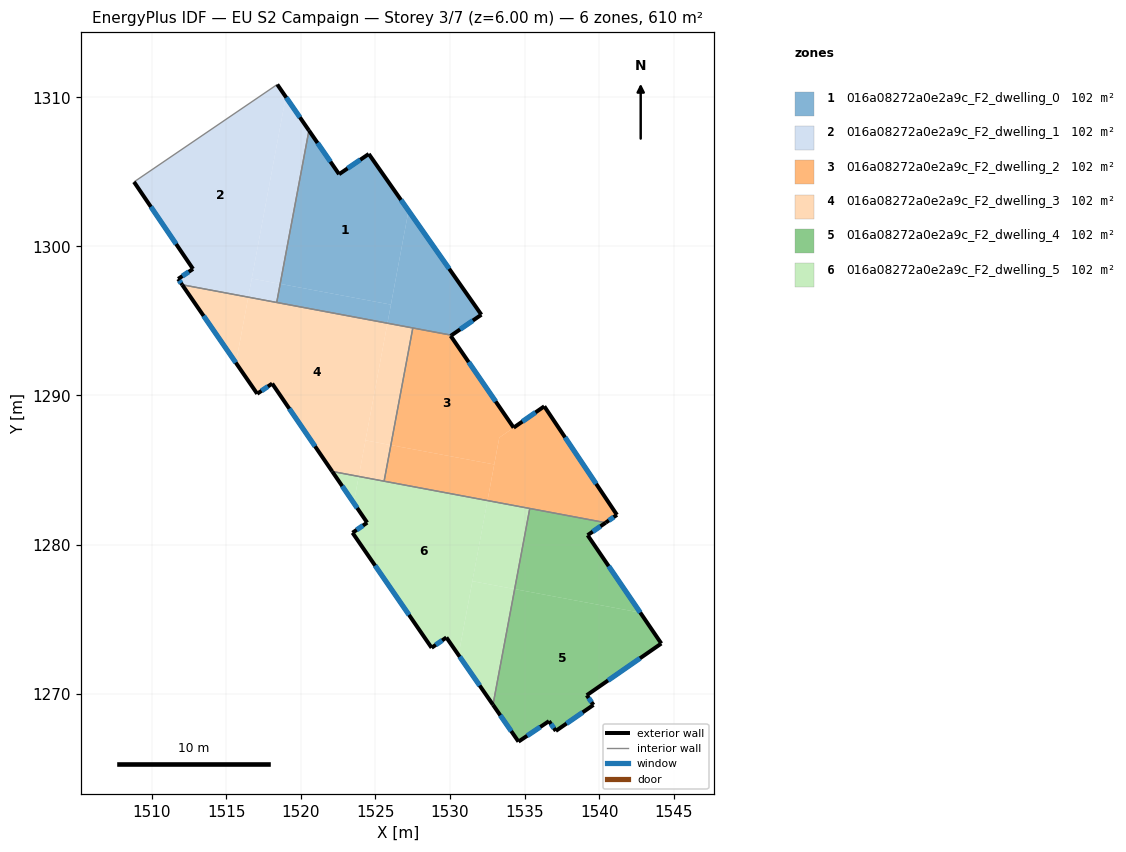
=== STOREY PLAN SPEC (per zone: floor XY polygon, exterior-wall plan segments, windows/doors) ===
zone 1: 016a08272a0e2a9c_F2_dwelling_0  (101.7 m²)
  floor: (1524.55, 1306.20) (1527.22, 1302.39) (1526.04, 1296.09) (1518.61, 1297.48) (1520.54, 1307.77) (1522.56, 1304.84)
  floor: (1527.22, 1302.39) (1532.10, 1295.42) (1530.11, 1294.04) (1525.80, 1294.85)
  floor: (1526.04, 1296.09) (1525.80, 1294.85) (1518.38, 1296.24) (1518.61, 1297.48)
  exterior wall: (1522.56, 1304.84) – (1520.54, 1307.77)  [3.6 m]
    window: (1521.98, 1305.68) – (1521.12, 1306.93)  [2.0 m²]
  exterior wall: (1524.55, 1306.20) – (1522.56, 1304.84)  [2.4 m]
    window: (1523.98, 1305.81) – (1523.13, 1305.23)  [1.3 m²]
  exterior wall: (1532.10, 1295.42) – (1524.55, 1306.20)  [13.2 m]
    window: (1529.95, 1298.50) – (1526.71, 1303.12)  [7.3 m²]
  exterior wall: (1530.11, 1294.04) – (1532.10, 1295.42)  [2.4 m]
    window: (1530.68, 1294.43) – (1531.53, 1295.02)  [1.3 m²]
  interior walls: 3
zone 2: 016a08272a0e2a9c_F2_dwelling_1  (101.7 m²)
  floor: (1518.41, 1310.86) (1518.99, 1310.03) (1516.47, 1296.59) (1512.04, 1297.42) (1511.77, 1297.82) (1512.76, 1298.49) (1508.81, 1304.32)
  floor: (1518.99, 1310.03) (1520.54, 1307.77) (1518.61, 1297.48) (1516.70, 1297.84)
  floor: (1518.61, 1297.48) (1518.38, 1296.24) (1516.47, 1296.59) (1516.70, 1297.84)
  exterior wall: (1508.81, 1304.32) – (1512.76, 1298.49)  [7.1 m]
    window: (1509.94, 1302.65) – (1511.63, 1300.15)  [3.9 m²]
  exterior wall: (1520.54, 1307.77) – (1518.41, 1310.86)  [3.7 m]
    window: (1519.93, 1308.65) – (1519.02, 1309.98)  [2.1 m²]
  exterior wall: (1511.77, 1297.82) – (1512.04, 1297.42)  [0.5 m]
    window: (1511.84, 1297.70) – (1511.96, 1297.54)  [0.3 m²]
  exterior wall: (1512.76, 1298.49) – (1511.77, 1297.82)  [1.2 m]
    window: (1512.48, 1298.29) – (1512.05, 1298.01)  [0.7 m²]
  interior walls: 3
zone 3: 016a08272a0e2a9c_F2_dwelling_2  (101.7 m²)
  floor: (1536.32, 1289.27) (1541.20, 1281.99) (1540.44, 1281.47) (1532.51, 1282.95) (1533.30, 1287.17)
  floor: (1532.97, 1285.37) (1532.51, 1282.95) (1525.58, 1284.25) (1526.03, 1286.67)
  floor: (1530.11, 1294.04) (1530.05, 1294.00) (1534.27, 1287.84) (1533.30, 1287.17) (1532.97, 1285.37) (1526.03, 1286.67) (1527.51, 1294.53)
  exterior wall: (1540.44, 1281.47) – (1541.20, 1281.99)  [0.9 m]
    window: (1540.66, 1281.62) – (1540.98, 1281.84)  [0.5 m²]
  exterior wall: (1530.05, 1294.00) – (1530.11, 1294.04)  [0.1 m]
  exterior wall: (1534.27, 1287.84) – (1530.05, 1294.00)  [7.5 m]
    window: (1533.06, 1289.60) – (1531.25, 1292.24)  [4.1 m²]
  exterior wall: (1536.32, 1289.27) – (1534.27, 1287.84)  [2.5 m]
    window: (1535.74, 1288.86) – (1534.86, 1288.25)  [1.4 m²]
  exterior wall: (1541.20, 1281.99) – (1536.32, 1289.27)  [8.8 m]
    window: (1539.80, 1284.07) – (1537.72, 1287.19)  [4.8 m²]
  interior walls: 4
zone 4: 016a08272a0e2a9c_F2_dwelling_3  (101.7 m²)
  floor: (1525.80, 1294.85) (1523.88, 1284.57) (1522.10, 1284.90) (1518.07, 1290.80) (1517.07, 1290.11) (1515.64, 1292.18) (1516.47, 1296.59)
  floor: (1516.47, 1296.59) (1515.64, 1292.18) (1512.04, 1297.42)
  floor: (1527.51, 1294.53) (1526.03, 1286.67) (1524.33, 1286.99) (1523.94, 1284.90) (1525.80, 1294.85)
  floor: (1526.03, 1286.67) (1525.58, 1284.25) (1523.88, 1284.57) (1524.33, 1286.99)
  exterior wall: (1512.04, 1297.42) – (1517.07, 1290.11)  [8.9 m]
    window: (1513.47, 1295.34) – (1515.63, 1292.20)  [4.9 m²]
  exterior wall: (1518.07, 1290.80) – (1522.10, 1284.90)  [7.1 m]
    window: (1519.22, 1289.11) – (1520.95, 1286.59)  [3.9 m²]
  exterior wall: (1517.07, 1290.11) – (1518.07, 1290.80)  [1.2 m]
    window: (1517.36, 1290.31) – (1517.79, 1290.60)  [0.7 m²]
  interior walls: 4
zone 5: 016a08272a0e2a9c_F2_dwelling_4  (101.7 m²)
  floor: (1542.76, 1275.44) (1544.17, 1273.36) (1539.17, 1269.89) (1539.62, 1269.24) (1537.10, 1267.50) (1536.64, 1268.16) (1534.59, 1266.78) (1532.88, 1269.25) (1534.34, 1277.01)
  floor: (1540.44, 1281.47) (1539.23, 1280.63) (1542.76, 1275.44) (1534.34, 1277.01) (1535.35, 1282.42)
  exterior wall: (1537.10, 1267.50) – (1539.62, 1269.24)  [3.1 m]
    window: (1537.82, 1268.00) – (1538.90, 1268.75)  [1.7 m²]
  exterior wall: (1536.64, 1268.16) – (1537.10, 1267.50)  [0.8 m]
    window: (1536.77, 1267.97) – (1536.97, 1267.69)  [0.4 m²]
  exterior wall: (1534.59, 1266.78) – (1536.64, 1268.16)  [2.5 m]
    window: (1535.18, 1267.18) – (1536.05, 1267.77)  [1.4 m²]
  exterior wall: (1532.88, 1269.25) – (1534.59, 1266.78)  [3.0 m]
    window: (1533.37, 1268.55) – (1534.10, 1267.49)  [1.7 m²]
  exterior wall: (1539.23, 1280.63) – (1540.44, 1281.47)  [1.5 m]
    window: (1539.57, 1280.87) – (1540.09, 1281.23)  [0.8 m²]
  exterior wall: (1544.17, 1273.36) – (1539.23, 1280.63)  [8.8 m]
    window: (1542.76, 1275.44) – (1540.64, 1278.55)  [4.8 m²]
  exterior wall: (1539.17, 1269.89) – (1544.17, 1273.36)  [6.1 m]
    window: (1540.60, 1270.89) – (1542.74, 1272.37)  [3.4 m²]
  exterior wall: (1539.62, 1269.24) – (1539.17, 1269.89)  [0.8 m]
    window: (1539.49, 1269.43) – (1539.30, 1269.71)  [0.4 m²]
  interior walls: 2
zone 6: 016a08272a0e2a9c_F2_dwelling_5  (101.7 m²)
  floor: (1532.51, 1282.95) (1530.57, 1272.59) (1529.76, 1273.77) (1528.77, 1273.08) (1523.46, 1280.79) (1524.45, 1281.47) (1523.54, 1282.79) (1523.88, 1284.57)
  floor: (1535.35, 1282.42) (1534.34, 1277.01) (1531.50, 1277.54) (1532.51, 1282.95)
  floor: (1535.35, 1282.42) (1532.51, 1282.95) (1531.50, 1277.54) (1534.34, 1277.01) (1532.88, 1269.25) (1530.57, 1272.59) (1532.51, 1282.95) (1523.88, 1284.57) (1523.54, 1282.79) (1522.10, 1284.90)
  exterior wall: (1524.45, 1281.47) – (1523.46, 1280.79)  [1.2 m]
    window: (1524.16, 1281.28) – (1523.74, 1280.99)  [0.7 m²]
  exterior wall: (1522.10, 1284.90) – (1524.45, 1281.47)  [4.2 m]
    window: (1522.77, 1283.92) – (1523.77, 1282.45)  [2.3 m²]
  exterior wall: (1529.76, 1273.77) – (1532.88, 1269.25)  [5.5 m]
    window: (1530.65, 1272.48) – (1531.99, 1270.54)  [3.0 m²]
  exterior wall: (1528.77, 1273.08) – (1529.76, 1273.77)  [1.2 m]
    window: (1529.05, 1273.27) – (1529.47, 1273.57)  [0.7 m²]
  exterior wall: (1523.46, 1280.79) – (1528.77, 1273.08)  [9.4 m]
    window: (1524.98, 1278.59) – (1527.25, 1275.28)  [5.2 m²]
  interior walls: 3

=== DERIVED (storey summary) ===
Building: EU S2 Campaign
Storey: 3 of 7  (floor level z = 6.00 m)
Storey gross floor area: 610.3 m²
Zones on this storey: 6
  - 016a08272a0e2a9c_F2_dwelling_0: floor 101.7 m²; exterior wall 21.6 m (64.7 m²); 4 window(s) 11.9 m²; WWR 18.4%
  - 016a08272a0e2a9c_F2_dwelling_1: floor 101.7 m²; exterior wall 12.5 m (37.4 m²); 4 window(s) 6.9 m²; WWR 18.4%
  - 016a08272a0e2a9c_F2_dwelling_2: floor 101.7 m²; exterior wall 19.7 m (59.2 m²); 4 window(s) 10.8 m²; WWR 18.3%
  - 016a08272a0e2a9c_F2_dwelling_3: floor 101.7 m²; exterior wall 17.2 m (51.7 m²); 3 window(s) 9.5 m²; WWR 18.4%
  - 016a08272a0e2a9c_F2_dwelling_4: floor 101.7 m²; exterior wall 26.5 m (79.4 m²); 8 window(s) 14.6 m²; WWR 18.4%
  - 016a08272a0e2a9c_F2_dwelling_5: floor 101.7 m²; exterior wall 21.4 m (64.2 m²); 5 window(s) 11.8 m²; WWR 18.4%
Zone adjacency (shared interzone walls):
  - 016a08272a0e2a9c_F2_dwelling_0 ↔ 016a08272a0e2a9c_F2_dwelling_1
  - 016a08272a0e2a9c_F2_dwelling_0 ↔ 016a08272a0e2a9c_F2_dwelling_2
  - 016a08272a0e2a9c_F2_dwelling_0 ↔ 016a08272a0e2a9c_F2_dwelling_3
  - 016a08272a0e2a9c_F2_dwelling_1 ↔ 016a08272a0e2a9c_F2_dwelling_3
  - 016a08272a0e2a9c_F2_dwelling_2 ↔ 016a08272a0e2a9c_F2_dwelling_3
  - 016a08272a0e2a9c_F2_dwelling_2 ↔ 016a08272a0e2a9c_F2_dwelling_4
  - 016a08272a0e2a9c_F2_dwelling_2 ↔ 016a08272a0e2a9c_F2_dwelling_5
  - 016a08272a0e2a9c_F2_dwelling_3 ↔ 016a08272a0e2a9c_F2_dwelling_5
  - 016a08272a0e2a9c_F2_dwelling_4 ↔ 016a08272a0e2a9c_F2_dwelling_5